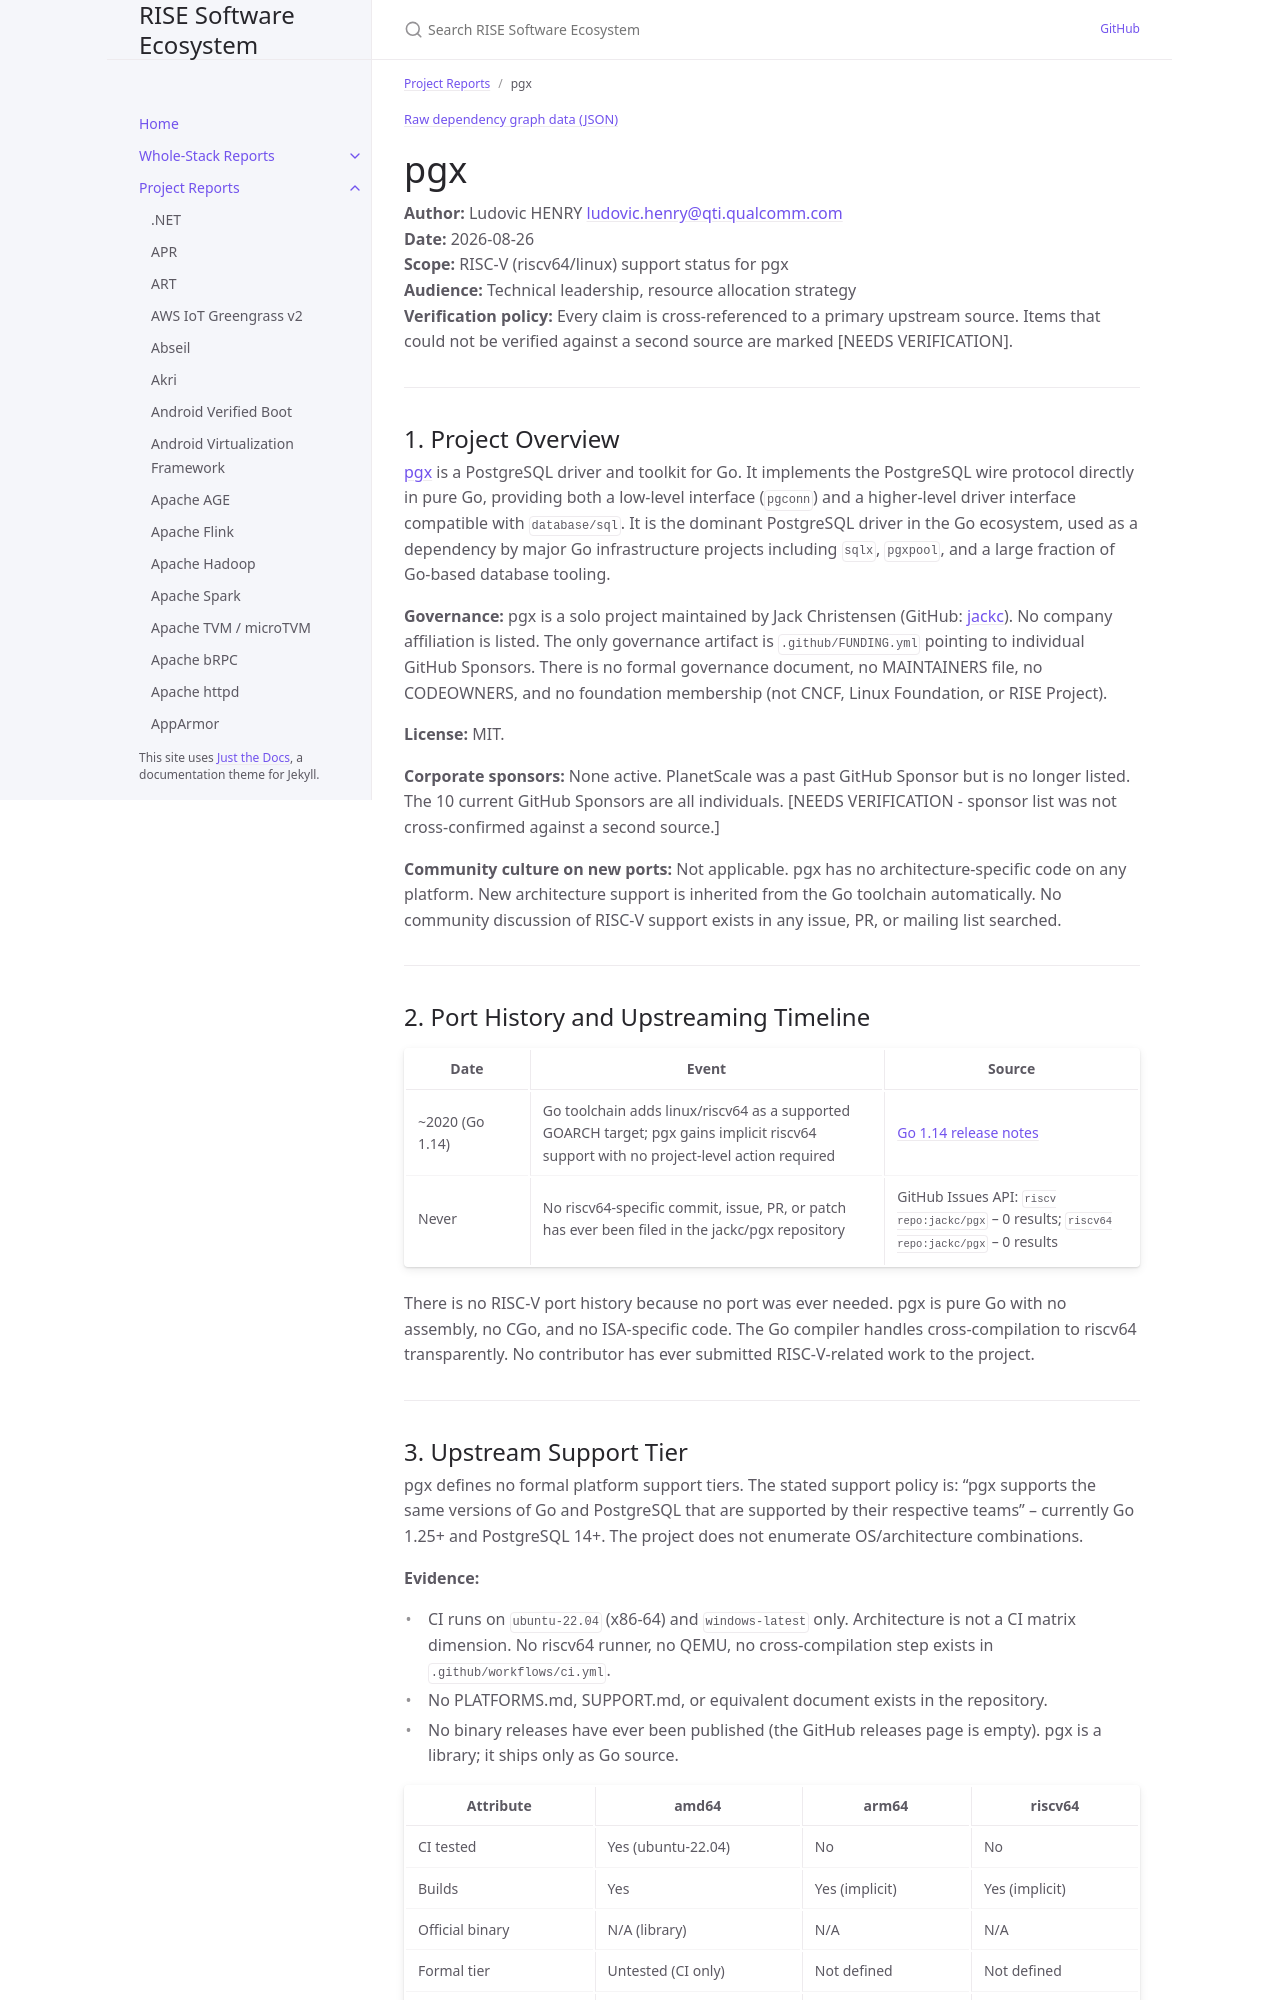

repository: riseproject-dev/sw-ecosystem · page: pr-preview/pr-9/project-reports/pgx.html · generator: jekyll

---
title: pgx
parent: Project Reports
color: green
dependencies:
  - name: PostgreSQL
    relation: runtime-dependency
    criticality: critical
---

{% include dependency-graph.html slug="dependencies" subset="pgx" %}

# pgx

**Author:** Ludovic HENRY <ludovic.henry@qti.qualcomm.com><br/>
**Date:** 2026-08-26<br/>
**Scope:** RISC-V (riscv64/linux) support status for pgx<br/>
**Audience:** Technical leadership, resource allocation strategy<br/>
**Verification policy:** Every claim is cross-referenced to a primary upstream source. Items that could not be verified against a second source are marked [NEEDS VERIFICATION].<br/>

---

## 1. Project Overview

[pgx](https://github.com/jackc/pgx) is a PostgreSQL driver and toolkit for Go. It implements the PostgreSQL wire protocol directly in pure Go, providing both a low-level interface (`pgconn`) and a higher-level driver interface compatible with `database/sql`. It is the dominant PostgreSQL driver in the Go ecosystem, used as a dependency by major Go infrastructure projects including `sqlx`, `pgxpool`, and a large fraction of Go-based database tooling.

**Governance:** pgx is a solo project maintained by Jack Christensen (GitHub: [jackc](https://github.com/jackc)). No company affiliation is listed. The only governance artifact is `.github/FUNDING.yml` pointing to individual GitHub Sponsors. There is no formal governance document, no MAINTAINERS file, no CODEOWNERS, and no foundation membership (not CNCF, Linux Foundation, or RISE Project).

**License:** MIT.

**Corporate sponsors:** None active. PlanetScale was a past GitHub Sponsor but is no longer listed. The 10 current GitHub Sponsors are all individuals. [NEEDS VERIFICATION - sponsor list was not cross-confirmed against a second source.]

**Community culture on new ports:** Not applicable. pgx has no architecture-specific code on any platform. New architecture support is inherited from the Go toolchain automatically. No community discussion of RISC-V support exists in any issue, PR, or mailing list searched.

---

## 2. Port History and Upstreaming Timeline

| Date | Event | Source |
|---|---|---|
| ~2020 (Go 1.14) | Go toolchain adds linux/riscv64 as a supported GOARCH target; pgx gains implicit riscv64 support with no project-level action required | [Go 1.14 release notes](https://go.dev/doc/go1.14) |
| Never | No riscv64-specific commit, issue, PR, or patch has ever been filed in the jackc/pgx repository | GitHub Issues API: `riscv repo:jackc/pgx` -- 0 results; `riscv64 repo:jackc/pgx` -- 0 results |

There is no RISC-V port history because no port was ever needed. pgx is pure Go with no assembly, no CGo, and no ISA-specific code. The Go compiler handles cross-compilation to riscv64 transparently. No contributor has ever submitted RISC-V-related work to the project.

---
